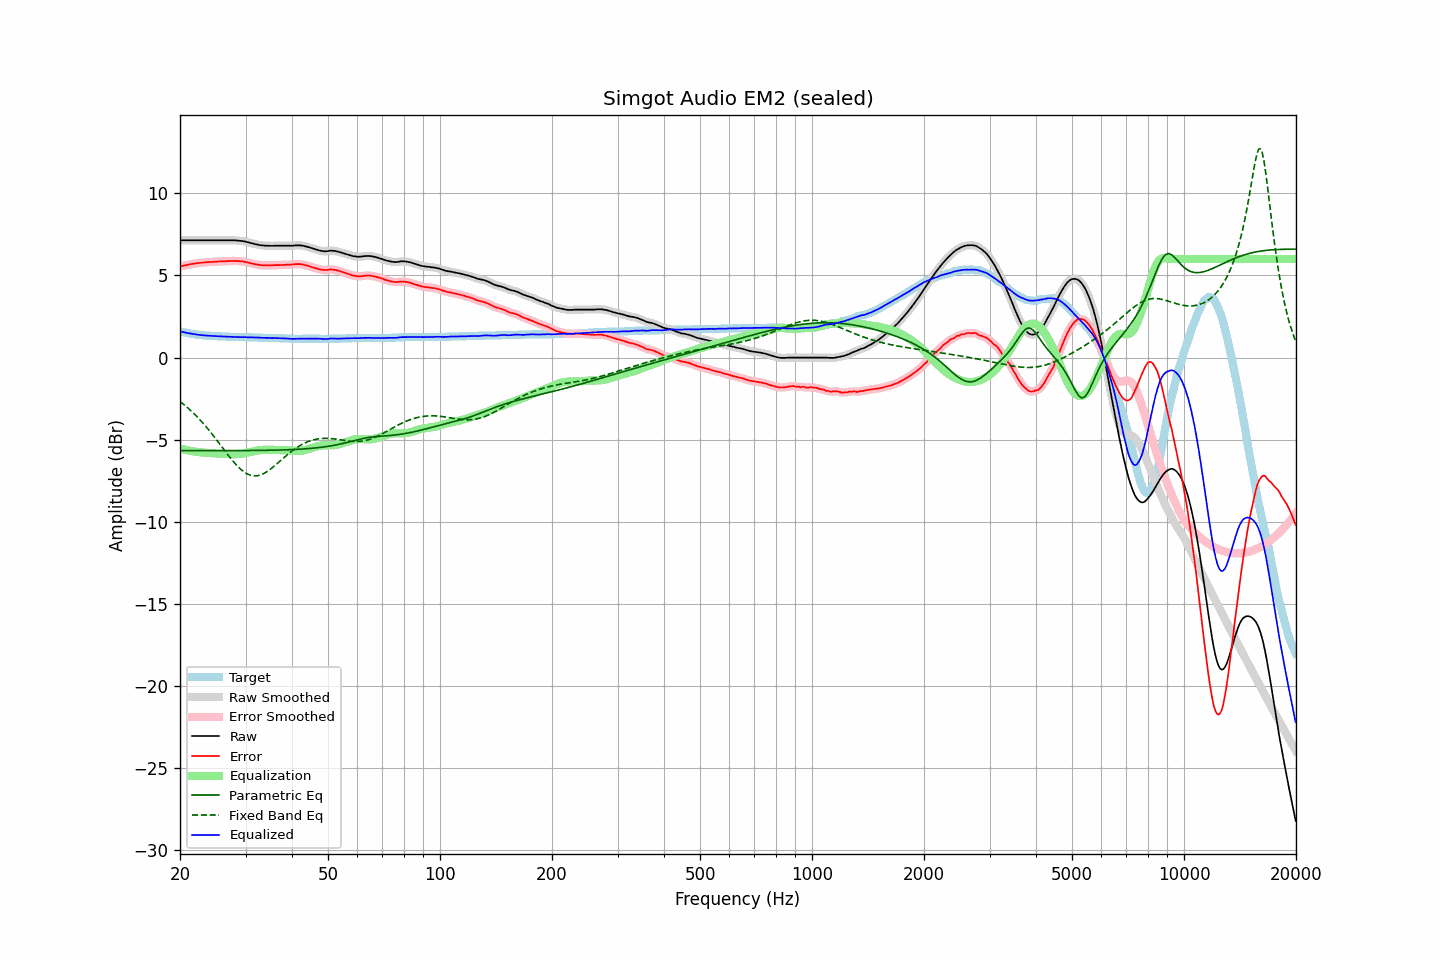

Source data for this figure (header and first rows):
frequency, raw, error, smoothed, error_smoothed, equalization, parametric_eq, fixed_band_eq, equalized_raw, equalized_smoothed, target
20.00, 7.14, 5.54, 7.14, 5.54, -5.54, -5.66, -2.67, 1.60, 1.60, 1.60
20.20, 7.14, 5.57, 7.14, 5.57, -5.56, -5.66, -2.75, 1.58, 1.58, 1.57
20.40, 7.14, 5.59, 7.14, 5.59, -5.59, -5.66, -2.83, 1.55, 1.55, 1.55
20.61, 7.14, 5.61, 7.14, 5.61, -5.61, -5.66, -2.91, 1.53, 1.53, 1.53
20.81, 7.14, 5.63, 7.14, 5.63, -5.63, -5.66, -2.99, 1.51, 1.51, 1.51
21.02, 7.14, 5.65, 7.14, 5.65, -5.65, -5.66, -3.08, 1.49, 1.49, 1.49
21.23, 7.14, 5.67, 7.14, 5.67, -5.67, -5.66, -3.16, 1.47, 1.47, 1.47
21.44, 7.14, 5.69, 7.14, 5.69, -5.69, -5.66, -3.26, 1.45, 1.45, 1.45
21.66, 7.14, 5.71, 7.14, 5.71, -5.71, -5.66, -3.35, 1.43, 1.43, 1.43
21.87, 7.14, 5.72, 7.14, 5.72, -5.72, -5.66, -3.44, 1.42, 1.42, 1.42
22.09, 7.14, 5.74, 7.14, 5.74, -5.74, -5.66, -3.54, 1.40, 1.40, 1.40
22.31, 7.14, 5.75, 7.14, 5.75, -5.75, -5.66, -3.64, 1.39, 1.39, 1.39
22.54, 7.14, 5.76, 7.14, 5.76, -5.76, -5.66, -3.75, 1.38, 1.38, 1.38
22.76, 7.14, 5.77, 7.14, 5.77, -5.77, -5.66, -3.85, 1.37, 1.37, 1.37
22.99, 7.14, 5.78, 7.14, 5.78, -5.78, -5.66, -3.96, 1.36, 1.36, 1.36
23.22, 7.14, 5.79, 7.14, 5.79, -5.79, -5.67, -4.07, 1.35, 1.35, 1.35
23.45, 7.14, 5.80, 7.14, 5.80, -5.80, -5.67, -4.18, 1.34, 1.34, 1.34
23.69, 7.14, 5.81, 7.14, 5.81, -5.80, -5.67, -4.30, 1.34, 1.34, 1.33
23.92, 7.14, 5.81, 7.14, 5.81, -5.81, -5.67, -4.42, 1.33, 1.33, 1.33
24.16, 7.14, 5.82, 7.14, 5.82, -5.82, -5.67, -4.54, 1.32, 1.32, 1.32
24.40, 7.14, 5.82, 7.14, 5.82, -5.82, -5.67, -4.66, 1.32, 1.32, 1.32
24.65, 7.14, 5.83, 7.14, 5.83, -5.83, -5.67, -4.79, 1.31, 1.31, 1.31
24.89, 7.14, 5.83, 7.14, 5.83, -5.83, -5.67, -4.91, 1.31, 1.31, 1.31
25.14, 7.14, 5.84, 7.14, 5.84, -5.84, -5.67, -5.04, 1.30, 1.30, 1.30
25.39, 7.14, 5.85, 7.14, 5.85, -5.84, -5.67, -5.17, 1.30, 1.30, 1.29
25.65, 7.14, 5.85, 7.14, 5.85, -5.85, -5.67, -5.30, 1.29, 1.29, 1.29
25.91, 7.14, 5.86, 7.14, 5.86, -5.85, -5.67, -5.43, 1.29, 1.29, 1.28
26.16, 7.14, 5.86, 7.14, 5.86, -5.86, -5.67, -5.56, 1.28, 1.28, 1.28
26.43, 7.14, 5.86, 7.14, 5.86, -5.86, -5.67, -5.69, 1.28, 1.28, 1.28
26.69, 7.14, 5.87, 7.14, 5.87, -5.87, -5.67, -5.82, 1.27, 1.27, 1.27
26.96, 7.14, 5.87, 7.14, 5.87, -5.87, -5.67, -5.94, 1.27, 1.27, 1.27
27.23, 7.14, 5.88, 7.14, 5.88, -5.88, -5.67, -6.07, 1.26, 1.26, 1.26
27.50, 7.14, 5.88, 7.14, 5.88, -5.88, -5.66, -6.19, 1.26, 1.26, 1.26
27.77, 7.14, 5.88, 7.14, 5.88, -5.88, -5.66, -6.31, 1.26, 1.26, 1.26
28.05, 7.14, 5.89, 7.14, 5.88, -5.88, -5.66, -6.42, 1.26, 1.26, 1.25
28.33, 7.13, 5.88, 7.13, 5.88, -5.88, -5.66, -6.53, 1.25, 1.25, 1.25
28.62, 7.12, 5.87, 7.12, 5.87, -5.88, -5.66, -6.64, 1.25, 1.25, 1.25
28.90, 7.11, 5.87, 7.11, 5.87, -5.87, -5.66, -6.73, 1.24, 1.24, 1.24
29.19, 7.10, 5.86, 7.10, 5.86, -5.86, -5.66, -6.82, 1.24, 1.24, 1.24
29.48, 7.09, 5.85, 7.09, 5.85, -5.84, -5.66, -6.90, 1.25, 1.24, 1.24
29.78, 7.07, 5.83, 7.07, 5.83, -5.83, -5.66, -6.98, 1.24, 1.24, 1.24
30.08, 7.05, 5.81, 7.05, 5.81, -5.81, -5.66, -7.04, 1.24, 1.24, 1.24
30.38, 7.02, 5.79, 7.02, 5.79, -5.79, -5.66, -7.09, 1.23, 1.23, 1.23
30.68, 7.00, 5.77, 7.00, 5.77, -5.77, -5.66, -7.13, 1.23, 1.23, 1.23
30.99, 6.97, 5.74, 6.97, 5.74, -5.74, -5.66, -7.17, 1.23, 1.23, 1.23
31.30, 6.95, 5.72, 6.95, 5.72, -5.72, -5.66, -7.19, 1.23, 1.23, 1.23
31.61, 6.92, 5.70, 6.92, 5.70, -5.70, -5.66, -7.20, 1.22, 1.22, 1.22
31.93, 6.90, 5.68, 6.90, 5.68, -5.68, -5.66, -7.20, 1.22, 1.22, 1.22
32.24, 6.88, 5.66, 6.88, 5.66, -5.66, -5.66, -7.19, 1.22, 1.22, 1.22
32.57, 6.86, 5.65, 6.86, 5.64, -5.65, -5.65, -7.17, 1.21, 1.21, 1.21
32.89, 6.84, 5.63, 6.84, 5.63, -5.63, -5.65, -7.15, 1.21, 1.21, 1.21
33.22, 6.83, 5.62, 6.83, 5.62, -5.62, -5.65, -7.11, 1.21, 1.20, 1.21
33.55, 6.82, 5.62, 6.82, 5.61, -5.62, -5.65, -7.06, 1.20, 1.20, 1.20
33.89, 6.81, 5.61, 6.81, 5.61, -5.61, -5.65, -7.01, 1.20, 1.20, 1.20
34.23, 6.81, 5.61, 6.81, 5.61, -5.61, -5.65, -6.95, 1.20, 1.20, 1.20
34.57, 6.81, 5.62, 6.81, 5.61, -5.61, -5.65, -6.88, 1.20, 1.19, 1.19
34.92, 6.80, 5.61, 6.80, 5.61, -5.61, -5.64, -6.81, 1.19, 1.19, 1.19
35.27, 6.80, 5.61, 6.80, 5.61, -5.62, -5.64, -6.74, 1.18, 1.19, 1.19
35.62, 6.80, 5.62, 6.80, 5.62, -5.62, -5.64, -6.66, 1.18, 1.18, 1.18
35.97, 6.81, 5.63, 6.81, 5.63, -5.62, -5.64, -6.58, 1.19, 1.18, 1.18
... 635 more rows
